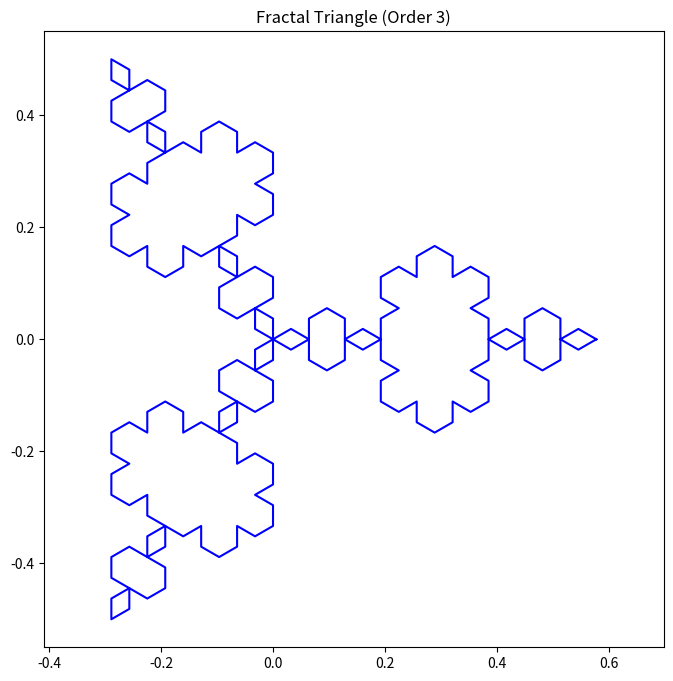

The matplotlib source for this figure:
import matplotlib.pyplot as plt
import numpy as np

def fractal_triangle(order, length=1.0):
    angles = np.linspace(0, 2 * np.pi, 4)
    points = np.array([[np.cos(a), np.sin(a)] for a in angles]) * (length / (2 * np.sin(np.pi / 3)))

    def subdivide_triangle(points):
        new_points = []
        for i in range(len(points) - 1):
            p1 = points[i]
            p2 = points[i + 1]
            pA = p1 + (p2 - p1) / 3
            pB = p1 + 2 * (p2 - p1) / 3
            dx, dy = pB - pA
            length = np.linalg.norm(pB - pA)
            angle = np.arctan2(dy, dx) + np.pi / 3
            pC = pA + np.array([length * np.cos(angle), length * np.sin(angle)])
            new_points.extend([p1, pA, pC, pB])
        new_points.append(points[-1])
        return np.array(new_points)

    for _ in range(order):
        points = subdivide_triangle(points)

    return points

order = 3
length = 1.0

points = fractal_triangle(order, length)

plt.figure(figsize=(8, 8))
plt.plot(points[:, 0], points[:, 1], 'b-')
plt.axis('equal')
plt.title(f"Fractal Triangle (Order {order})")
plt.show()
